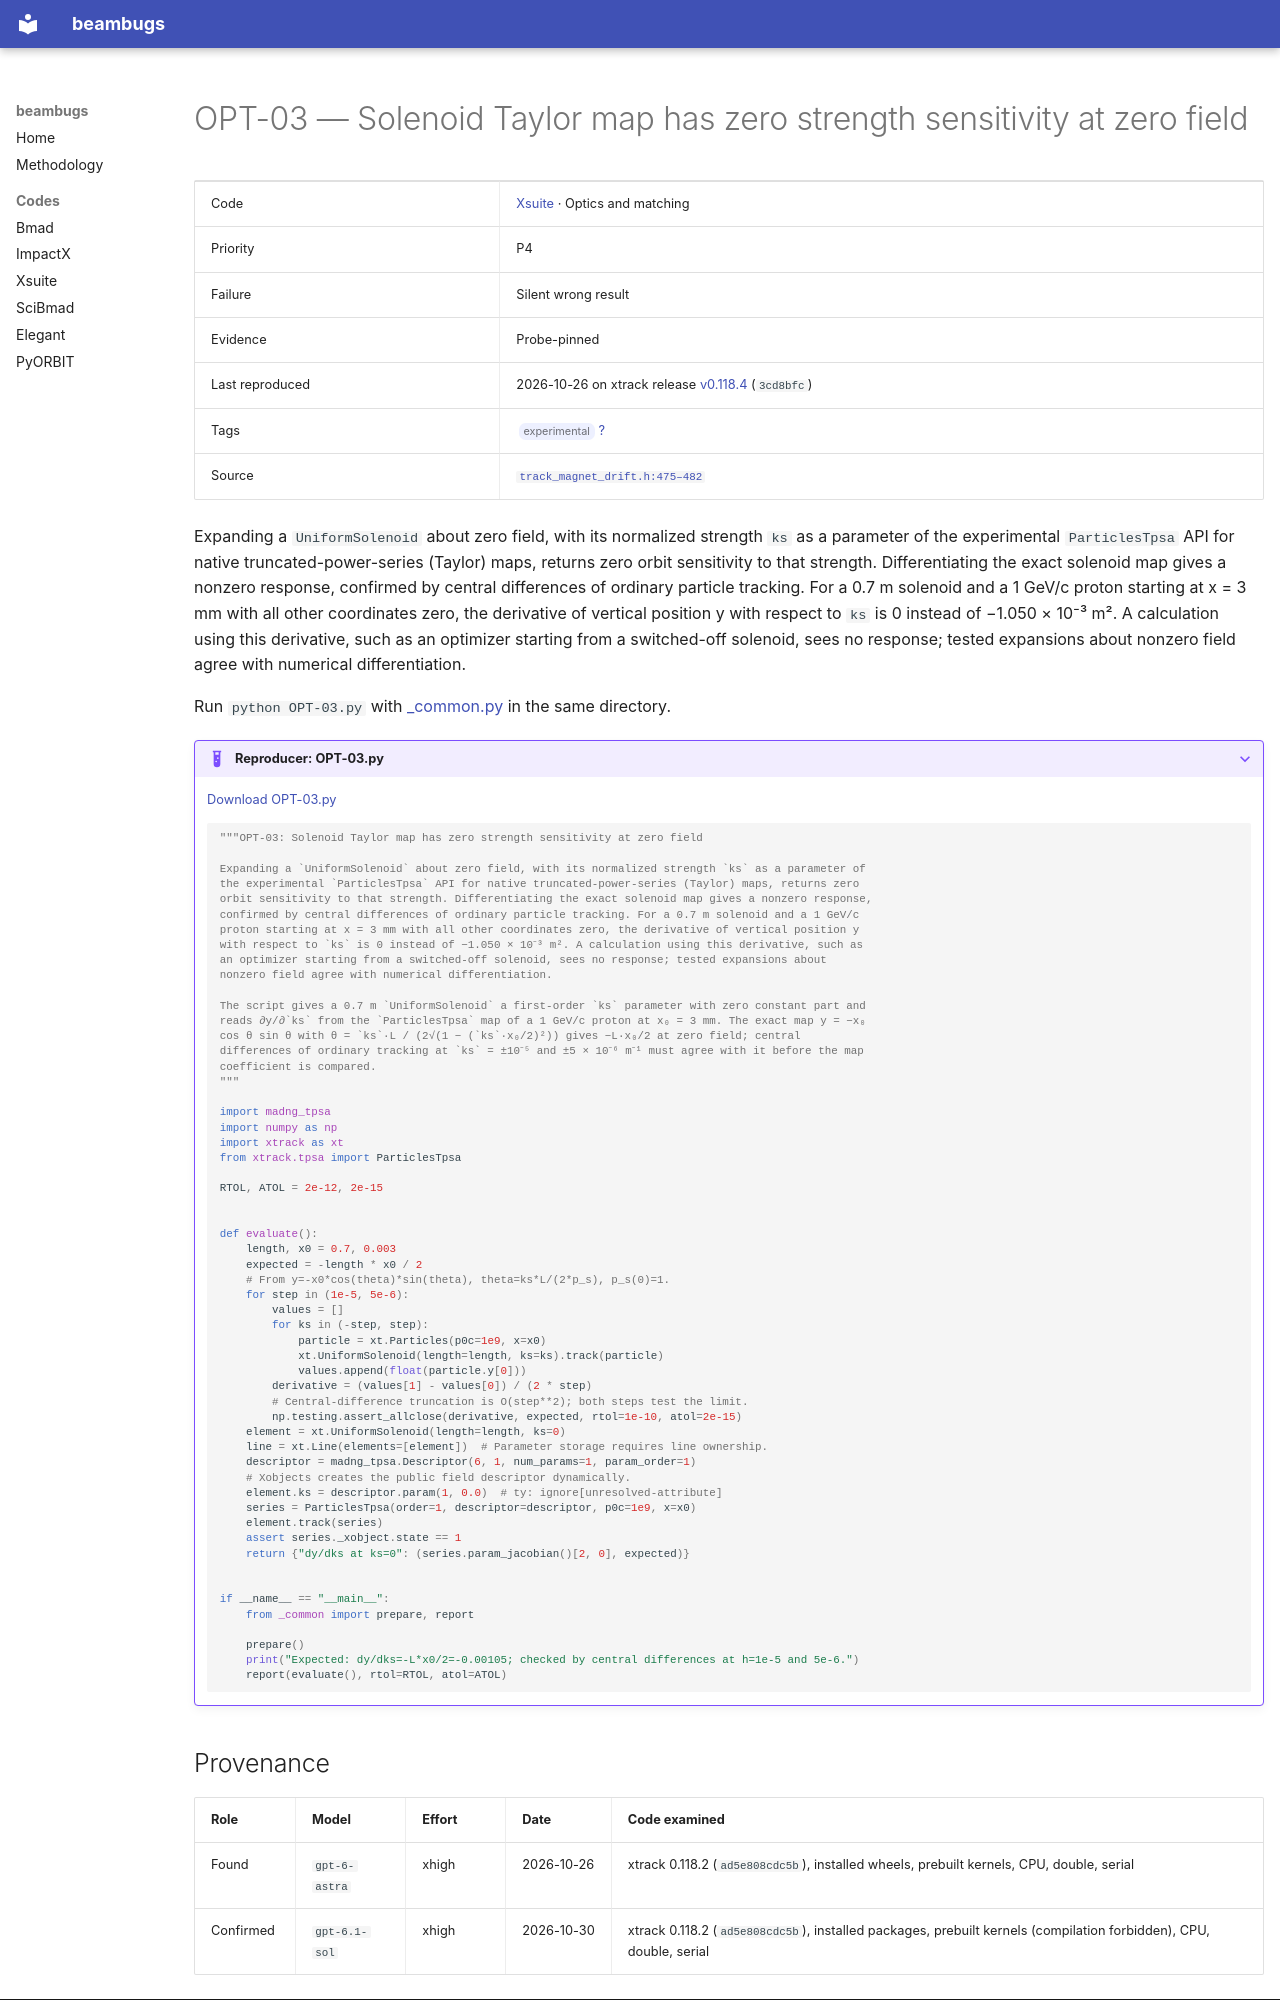

repository: nikitakuklev/beambugs · page: xsuite/OPT-03/index.html · generator: mkdocs

---
title: "OPT-03: Solenoid Taylor map has zero strength sensitivity at zero field"
hide:
  - toc
---

# OPT-03 — Solenoid Taylor map has zero strength sensitivity at zero field

| | |
|---|---|
| Code | [Xsuite](../index.md) · Optics and matching |
| Priority | P4 |
| Failure | Silent wrong result |
| Evidence | Probe-pinned |
| Last reproduced | 2026-10-26 on xtrack release [v0.118.4](https://github.com/xsuite/xtrack/tree/v0.118.4) (`3cd8bfc`) |
| Tags | <span class="bb-tag">experimental</span> [?](../../methodology.md#tags) |
| Source | [`track_magnet_drift.h:475–482`](https://github.com/xsuite/xtrack/blob/ad5e808cdc5b9a881eac2f41e32a0b7d11cc7028/xtrack/beam_elements/elements_src/track_magnet_drift.h#L475-L482) |

Expanding a `UniformSolenoid` about zero field, with its normalized strength `ks` as a parameter of the experimental `ParticlesTpsa` API for native truncated-power-series (Taylor) maps, returns zero orbit sensitivity to that strength. Differentiating the exact solenoid map gives a nonzero response, confirmed by central differences of ordinary particle tracking. For a 0.7 m solenoid and a 1 GeV/c proton starting at x = 3 mm with all other coordinates zero, the derivative of vertical position y with respect to `ks` is 0 instead of −1.050 × 10⁻³ m². A calculation using this derivative, such as an optimizer starting from a switched-off solenoid, sees no response; tested expansions about nonzero field agree with numerical differentiation.

Run `python OPT-03.py` with [_common.py](../helpers/_common.py) in the same directory.

??? example "Reproducer: OPT-03.py"

    [Download OPT-03.py](OPT-03.py)

    ```python
    """OPT-03: Solenoid Taylor map has zero strength sensitivity at zero field

    Expanding a `UniformSolenoid` about zero field, with its normalized strength `ks` as a parameter of
    the experimental `ParticlesTpsa` API for native truncated-power-series (Taylor) maps, returns zero
    orbit sensitivity to that strength. Differentiating the exact solenoid map gives a nonzero response,
    confirmed by central differences of ordinary particle tracking. For a 0.7 m solenoid and a 1 GeV/c
    proton starting at x = 3 mm with all other coordinates zero, the derivative of vertical position y
    with respect to `ks` is 0 instead of −1.050 × 10⁻³ m². A calculation using this derivative, such as
    an optimizer starting from a switched-off solenoid, sees no response; tested expansions about
    nonzero field agree with numerical differentiation.

    The script gives a 0.7 m `UniformSolenoid` a first-order `ks` parameter with zero constant part and
    reads ∂y/∂`ks` from the `ParticlesTpsa` map of a 1 GeV/c proton at x₀ = 3 mm. The exact map y = −x₀
    cos θ sin θ with θ = `ks`·L / (2√(1 − (`ks`·x₀/2)²)) gives −L·x₀/2 at zero field; central
    differences of ordinary tracking at `ks` = ±10⁻⁵ and ±5 × 10⁻⁶ m⁻¹ must agree with it before the map
    coefficient is compared.
    """

    import madng_tpsa
    import numpy as np
    import xtrack as xt
    from xtrack.tpsa import ParticlesTpsa

    RTOL, ATOL = 2e-12, 2e-15


    def evaluate():
        length, x0 = 0.7, 0.003
        expected = -length * x0 / 2
        # From y=-x0*cos(theta)*sin(theta), theta=ks*L/(2*p_s), p_s(0)=1.
        for step in (1e-5, 5e-6):
            values = []
            for ks in (-step, step):
                particle = xt.Particles(p0c=1e9, x=x0)
                xt.UniformSolenoid(length=length, ks=ks).track(particle)
                values.append(float(particle.y[0]))
            derivative = (values[1] - values[0]) / (2 * step)
            # Central-difference truncation is O(step**2); both steps test the limit.
            np.testing.assert_allclose(derivative, expected, rtol=1e-10, atol=2e-15)
        element = xt.UniformSolenoid(length=length, ks=0)
        line = xt.Line(elements=[element])  # Parameter storage requires line ownership.
        descriptor = madng_tpsa.Descriptor(6, 1, num_params=1, param_order=1)
        # Xobjects creates the public field descriptor dynamically.
        element.ks = descriptor.param(1, 0.0)  # ty: ignore[unresolved-attribute]
        series = ParticlesTpsa(order=1, descriptor=descriptor, p0c=1e9, x=x0)
        element.track(series)
        assert series._xobject.state == 1
        return {"dy/dks at ks=0": (series.param_jacobian()[2, 0], expected)}


    if __name__ == "__main__":
        from _common import prepare, report

        prepare()
        print("Expected: dy/dks=-L*x0/2=-0.00105; checked by central differences at h=1e-5 and 5e-6.")
        report(evaluate(), rtol=RTOL, atol=ATOL)

    ```
